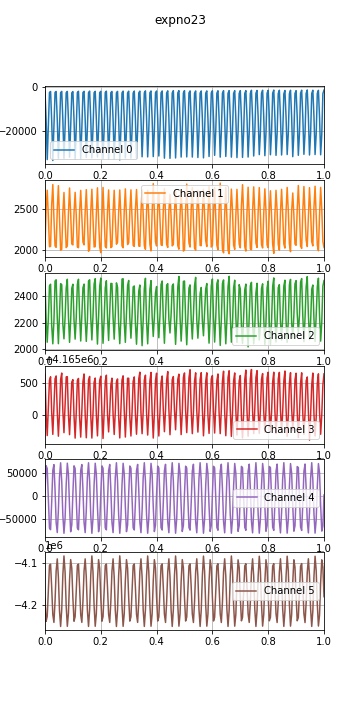

The table this chart was drawn from, first rows:
time, , , , , , , 
0.0, 1597405382, -1943, 2036, 2501, 4165641, 7310, -4184042, 
0.004, 1597405382, -14846, 2498, 2223, 4165011, 66911, -4237430, 
0.008, 1597405382, -33231, 2723, 2054, 4164679, 60731, -4225497, 
0.012, 1597405382, -17963, 2407, 2227, 4165099, -5503, -4164974, 
0.016, 1597405382, -2350, 2038, 2474, 4165547, -70295, -4105746, 
0.02, 1597405382, -1911, 2041, 2486, 4165599, -73551, -4103093, 
0.024, 1597405382, -15430, 2546, 2178, 4165040, -12220, -4158233, 
0.028, 1597405382, -33674, 2792, 2042, 4164698, 56761, -4221395, 
0.032, 1597405382, -18482, 2388, 2210, 4165130, 69428, -4239859, 
0.036, 1597405382, -2293, 2048, 2510, 4165567, 13964, -4190021, 
0.04, 1597405382, -1901, 2030, 2519, 4165612, -58082, -4118538, 
0.044, 1597405382, -15000, 2493, 2232, 4165042, -79902, -4090648, 
0.048, 1597405382, -32637, 2778, 2043, 4164669, -31238, -4133578, 
0.052, 1597405382, -18446, 2392, 2259, 4165041, 42747, -4212995, 
0.056, 1597405382, -2410, 1995, 2490, 4165556, 73398, -4249398, 
0.06, 1597405382, -1860, 2007, 2483, 4165657, 32278, -4208918, 
0.064, 1597405382, -14955, 2450, 2187, 4165065, -42447, -4127983, 
0.068, 1597405382, -32657, 2695, 2079, 4164724, -81471, -4083708, 
0.072, 1597405382, -18410, 2367, 2240, 4165159, -48527, -4121980, 
0.076, 1597405382, -2428, 2027, 2458, 4165596, 25746, -4201745, 
0.08, 1597405382, -1884, 2047, 2523, 4165601, 72533, -4249083, 
0.084, 1597405382, -14846, 2444, 2248, 4165005, 48332, -4218847, 
0.088, 1597405382, -32187, 2750, 2053, 4164693, -24361, -4140765, 
0.092, 1597405382, -18397, 2440, 2216, 4165094, -78105, -4092204, 
0.096, 1597405382, -2536, 2071, 2456, 4165517, -63021, -4112870, 
0.1, 1597405382, -1946, 2060, 2486, 4165554, 6871, -4183253, 
0.104, 1597405382, -14868, 2453, 2218, 4164991, 66748, -4237199, 
0.108, 1597405382, -32951, 2697, 2077, 4164639, 61000, -4226177, 
0.112, 1597405382, -18644, 2420, 2237, 4165041, -5015, -4165271, 
0.116, 1597405382, -2378, 2034, 2485, 4165539, -70036, -4105910, 
0.12, 1597405382, -1807, 2026, 2523, 4165573, -73733, -4102861, 
0.124, 1597405382, -14831, 2461, 2258, 4164964, -12676, -4157835, 
0.128, 1597405382, -32797, 2721, 2063, 4164655, 56479, -4221672, 
0.132, 1597405382, -19080, 2395, 2250, 4165055, 69566, -4239808, 
0.136, 1597405382, -2401, 2093, 2459, 4165524, 14432, -4190398, 
0.14, 1597405382, -1823, 2060, 2487, 4165643, -57721, -4118934, 
0.144, 1597405382, -14709, 2467, 2223, 4165009, -79988, -4090551, 
0.148, 1597405382, -32266, 2730, 2060, 4164644, -31681, -4133377, 
0.152, 1597405382, -18688, 2386, 2216, 4165052, 42355, -4212473, 
0.156, 1597405382, -2425, 1983, 2509, 4165549, 73453, -4249350, 
0.16, 1597405382, -1720, 2007, 2519, 4165604, 32716, -4209295, 
0.164, 1597405382, -14713, 2466, 2238, 4164995, -41999, -4128632, 
0.168, 1597405382, -32445, 2735, 2071, 4164640, -81430, -4083659, 
0.172, 1597405382, -19084, 2400, 2251, 4165023, -48928, -4121147, 
0.176, 1597405382, -2434, 2035, 2487, 4165512, 25316, -4201143, 
0.18, 1597405382, -1833, 2039, 2527, 4165579, 72450, -4248978, 
0.184, 1597405382, -14380, 2442, 2242, 4165001, 48680, -4219210, 
0.188, 1597405382, -32069, 2752, 2040, 4164674, -23909, -4141257, 
0.192, 1597405382, -19187, 2373, 2244, 4165090, -77966, -4092277, 
0.196, 1597405382, -2417, 2033, 2470, 4165543, -63326, -4112600, 
0.2, 1597405382, -1814, 1966, 2532, 4165607, 6416, -4182954, 
0.204, 1597405382, -14857, 2401, 2222, 4165046, 66565, -4237122, 
0.208, 1597405382, -32696, 2756, 2046, 4164633, 61271, -4226339, 
0.212, 1597405382, -19227, 2393, 2223, 4165043, -4515, -4165612, 
0.216, 1597405382, -2337, 2042, 2459, 4165531, -69765, -4106173, 
0.22, 1597405382, -1761, 2023, 2512, 4165624, -73926, -4102748, 
0.224, 1597405382, -14454, 2468, 2245, 4165017, -13142, -4157521, 
0.228, 1597405382, -32945, 2726, 2067, 4164736, 56189, -4221258, 
0.232, 1597405382, -18955, 2379, 2290, 4165059, 69721, -4239916, 
0.236, 1597405382, -2402, 2027, 2492, 4165469, 14911, -4190733, 
... 2,977 more rows
